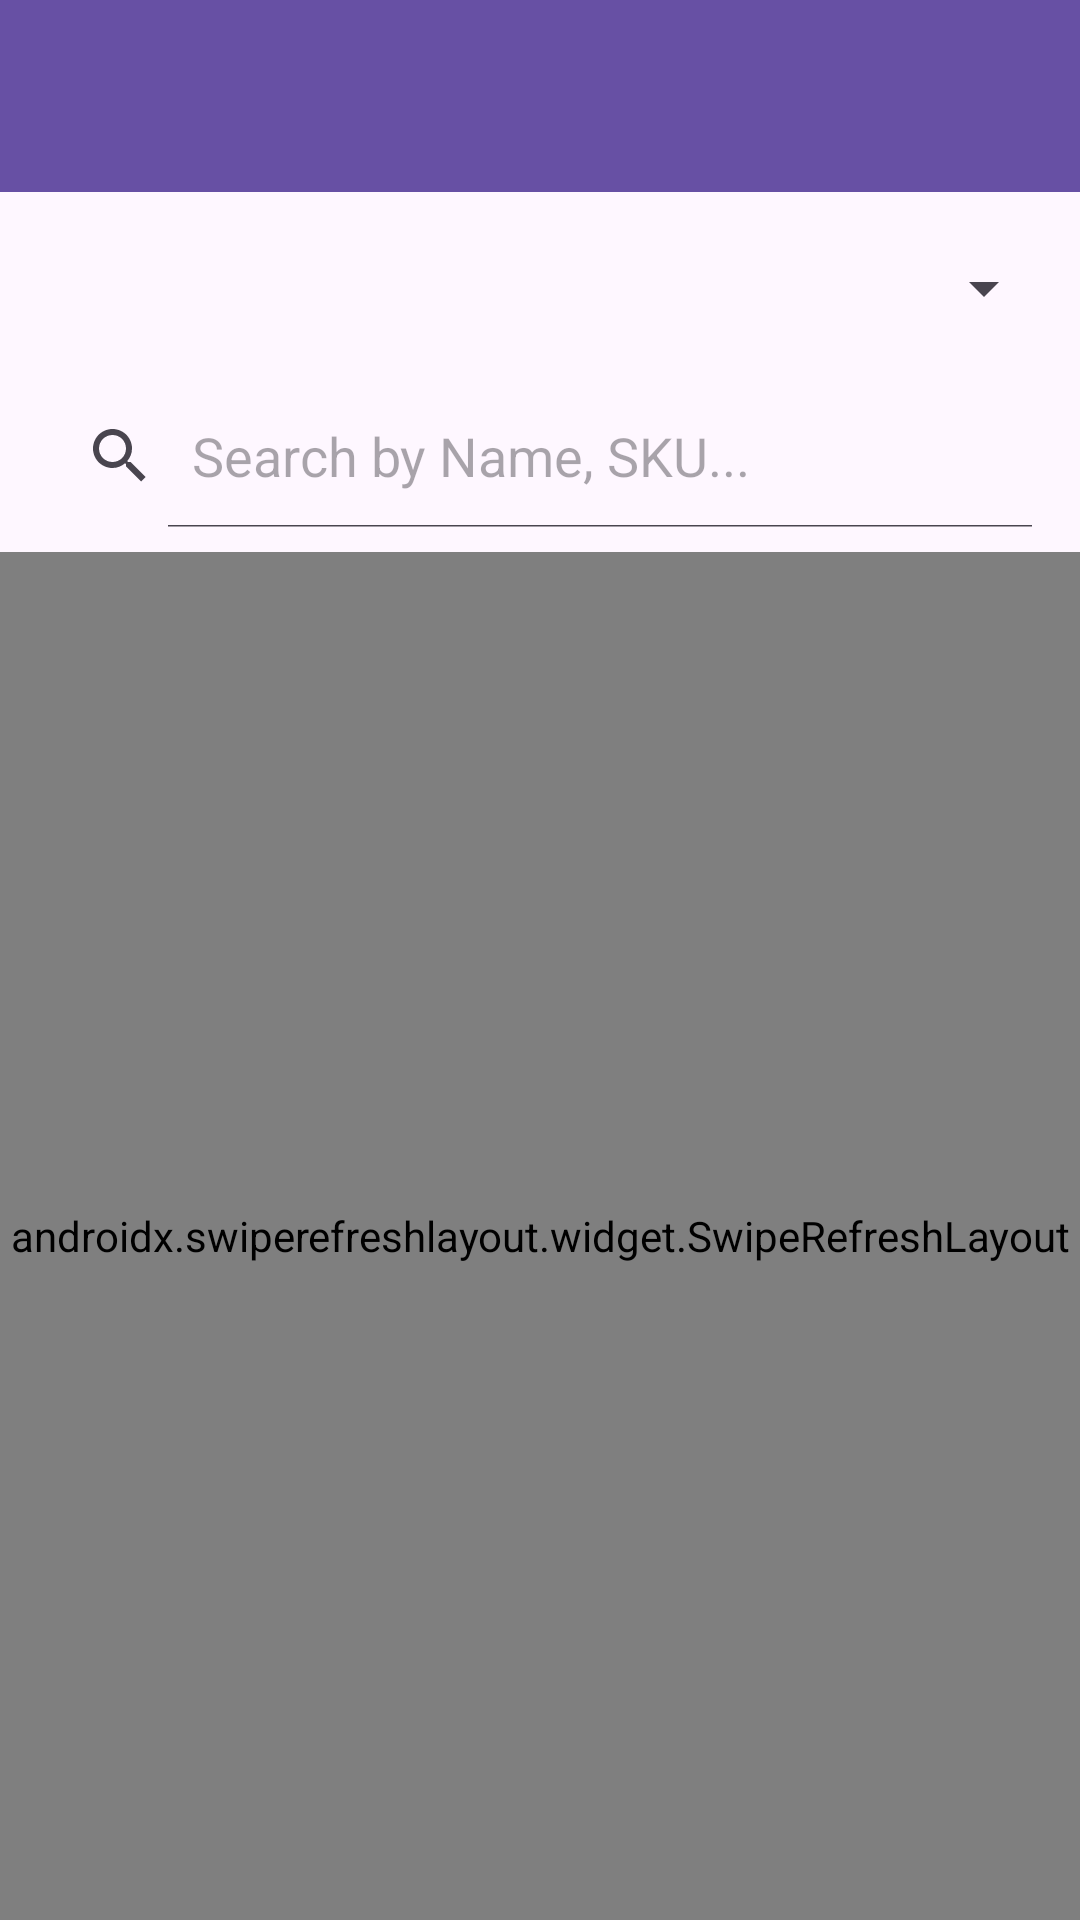

This screen was rendered from an Android layout file. Write that file and the resources it references.
<!-- AndroidManifest.xml: application theme Theme.FalconRepresentator -->
<!-- res/layout/activity_all_products.xml -->
<?xml version="1.0" encoding="utf-8"?>
<androidx.coordinatorlayout.widget.CoordinatorLayout xmlns:android="http://schemas.android.com/apk/res/android"
    xmlns:app="http://schemas.android.com/apk/res-auto"
    xmlns:tools="http://schemas.android.com/tools"
    android:layout_width="match_parent"
    android:layout_height="match_parent"
    tools:context=".AllProductsActivity">

    <com.google.android.material.appbar.AppBarLayout
        android:layout_width="match_parent"
        android:layout_height="wrap_content"
        android:theme="@style/ThemeOverlay.AppCompat.Dark.ActionBar">

        <androidx.appcompat.widget.Toolbar
            android:id="@+id/toolbar_all_products"
            android:layout_width="match_parent"
            android:layout_height="?attr/actionBarSize"
            android:background="?attr/colorPrimary"
            app:popupTheme="@style/ThemeOverlay.AppCompat.Light" />

    </com.google.android.material.appbar.AppBarLayout>

    <LinearLayout
        android:layout_width="match_parent"
        android:layout_height="match_parent"
        android:orientation="vertical"
        app:layout_behavior="@string/appbar_scrolling_view_behavior">

        <Spinner
            android:id="@+id/spinnerCategories"
            android:layout_width="match_parent"
            android:layout_height="48dp"
            android:layout_margin="8dp" />

        <SearchView
            android:id="@+id/searchViewAllProducts"
            android:layout_width="match_parent"
            android:layout_height="wrap_content"
            android:queryHint="Search by Name, SKU..."
            android:iconifiedByDefault="false"
            android:layout_marginStart="8dp"
            android:layout_marginEnd="8dp"
            android:layout_marginBottom="8dp"/>

        <androidx.swiperefreshlayout.widget.SwipeRefreshLayout
            android:id="@+id/swipeRefreshLayoutAllProducts"
            android:layout_width="match_parent"
            android:layout_height="match_parent">

            <FrameLayout
                android:layout_width="match_parent"
                android:layout_height="match_parent">

                <androidx.recyclerview.widget.RecyclerView
                    android:id="@+id/rvAllProducts"
                    android:layout_width="match_parent"
                    android:layout_height="match_parent"
                    android:padding="4dp"
                    tools:listitem="@layout/list_item_product" />

                <ProgressBar
                    android:id="@+id/progressBarAllProducts"
                    style="?android:attr/progressBarStyle"
                    android:layout_width="wrap_content"
                    android:layout_height="wrap_content"
                    android:layout_gravity="center"
                    android:visibility="gone"
                    tools:visibility="visible"/>
            </FrameLayout>

        </androidx.swiperefreshlayout.widget.SwipeRefreshLayout>

    </LinearLayout>

    <com.google.android.material.floatingactionbutton.ExtendedFloatingActionButton
        android:id="@+id/fabGoToBill"
        android:layout_width="wrap_content"
        android:layout_height="wrap_content"
        android:layout_gravity="bottom|end"
        android:layout_margin="16dp"
        android:text="View Bill"
        android:visibility="gone"
        app:icon="@android:drawable/ic_dialog_info"
        tools:visibility="visible" />

</androidx.coordinatorlayout.widget.CoordinatorLayout>
<!-- res/layout/list_item_product.xml (included above) -->
<?xml version="1.0" encoding="utf-8"?>
<androidx.cardview.widget.CardView xmlns:android="http://schemas.android.com/apk/res/android"
    xmlns:app="http://schemas.android.com/apk/res-auto"
    android:layout_width="match_parent"
    android:layout_height="wrap_content"
    android:layout_margin="8dp"
    app:cardCornerRadius="8dp"
    app:cardElevation="4dp">

    <LinearLayout
        android:layout_width="match_parent"
        android:layout_height="wrap_content"
        android:orientation="vertical">

        <ImageView
            android:id="@+id/ivProductImage"
            android:layout_width="match_parent"
            android:layout_height="140dp"
            android:scaleType="centerCrop"
            android:src="@drawable/image_placeholder" />

        <LinearLayout
            android:layout_width="match_parent"
            android:layout_height="wrap_content"
            android:orientation="vertical"
            android:padding="12dp">

            <TextView
                android:id="@+id/tvProductName"
                android:layout_width="wrap_content"
                android:layout_height="wrap_content"
                android:text="Product Name"
                android:textColor="@android:color/black"
                android:textSize="16sp"
                android:textStyle="bold"
                android:maxLines="2"
                android:ellipsize="end"/>

            
            <TextView
                android:id="@+id/tvProductPrice"
                android:layout_width="wrap_content"
                android:layout_height="wrap_content"
                android:layout_marginTop="4dp"
                android:text="Rs. 0.00"
                android:textColor="@color/black"
                android:textSize="14sp" />

            
            <LinearLayout
                android:id="@+id/variants_container"
                android:layout_width="match_parent"
                android:layout_height="wrap_content"
                android:orientation="vertical"
                android:layout_marginTop="4dp"
                android:visibility="gone"/>

        </LinearLayout>

        <Button
            android:id="@+id/btnAddToBill"
            android:layout_width="match_parent"
            android:layout_height="wrap_content"
            android:layout_gravity="center_horizontal"
            android:backgroundTint="@color/black"
            android:text="Add to Bill"
            android:textColor="@android:color/white"
            android:layout_margin="8dp"/>

    </LinearLayout>
</androidx.cardview.widget.CardView>
<!-- resources referenced by this layout -->
<resources>
  <color name="black">#FF000000</color>
  <!-- drawable image_placeholder: png bitmap (drawable, 74876 bytes) -->
  <style name="Theme.FalconRepresentator" parent="Base.Theme.FalconRepresentator" />
  <style name="Base.Theme.FalconRepresentator" parent="Theme.Material3.Light.NoActionBar">
          
          
      </style>
</resources>
